Photos from the image-classification dataset "industrial_defects" in the GitHub repository Shrexshth/GARUDA. Its 5 classes are: crack, hole, normal, rust, scratch.

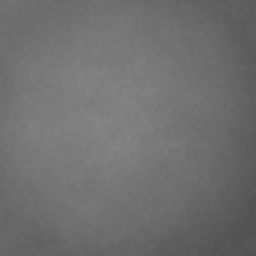
Label: normal

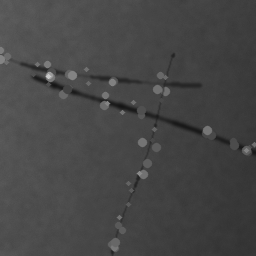
Label: scratch

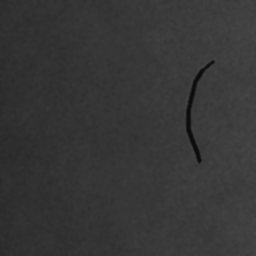
Label: crack

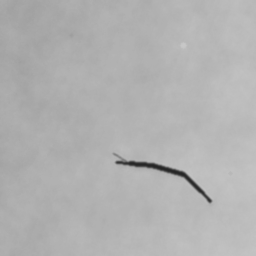
Label: crack

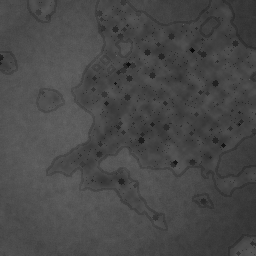
Label: rust

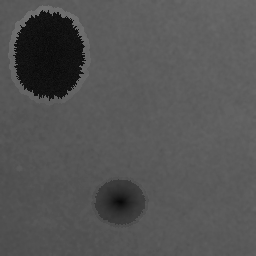
Label: hole
